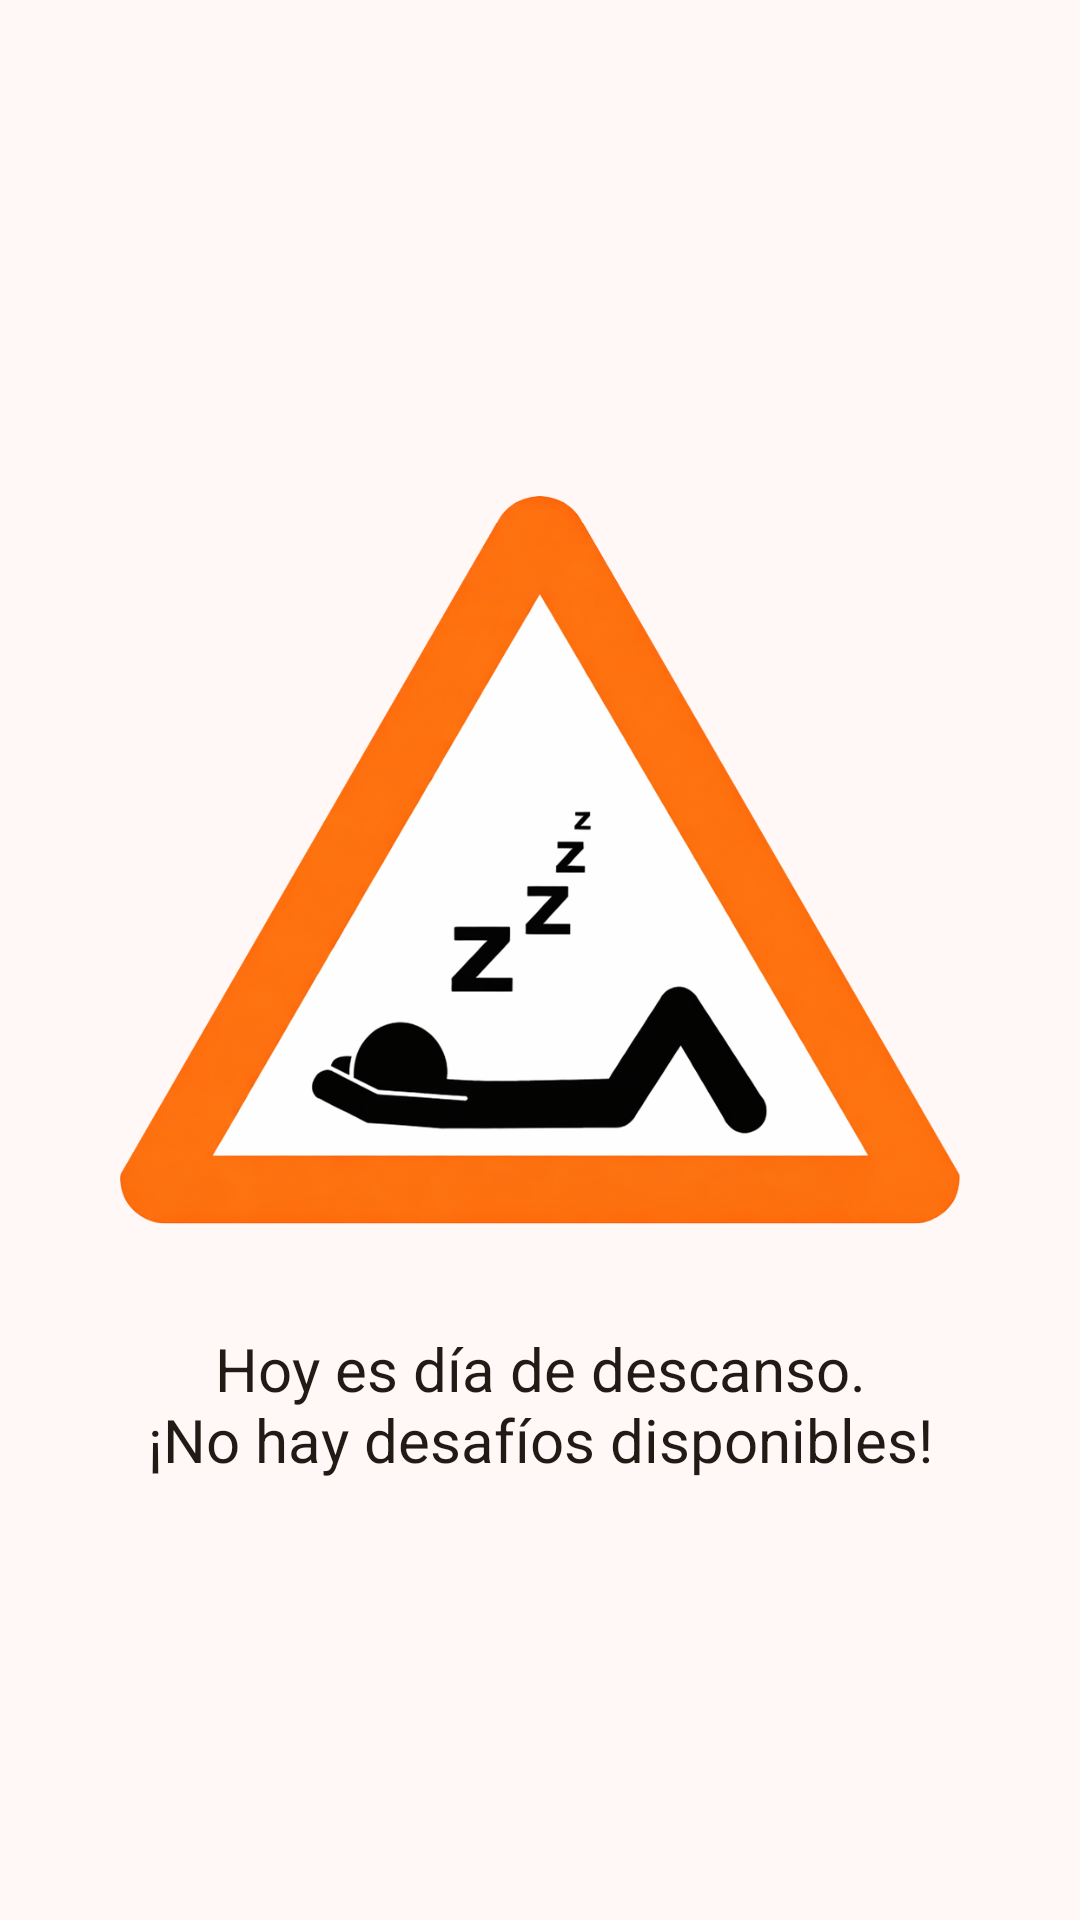

Produce the Android XML layout that renders to this screen, including the resource entries it uses.
<!-- AndroidManifest.xml: application theme Base.Theme.Crosswarr -->
<!-- res/layout/fragment_no_challenge.xml -->
<?xml version="1.0" encoding="utf-8"?>
<androidx.constraintlayout.widget.ConstraintLayout
    xmlns:android="http://schemas.android.com/apk/res/android"
    xmlns:app="http://schemas.android.com/apk/res-auto"
    android:layout_width="match_parent"
    android:layout_height="match_parent">

    <ImageView
        android:id="@+id/iv_no_challenge"
        android:layout_width="@dimen/image_size_hero"
        android:layout_height="@dimen/image_size_hero"
        android:src="@drawable/ic_rest_day"
        app:layout_constraintBottom_toTopOf="@id/tv_no_challenge"
        app:layout_constraintEnd_toEndOf="parent"
        app:layout_constraintStart_toStartOf="parent"
        app:layout_constraintTop_toTopOf="parent"
        app:layout_constraintVertical_chainStyle="packed" />

    <TextView
        android:id="@+id/tv_no_challenge"
        android:layout_width="wrap_content"
        android:layout_height="wrap_content"
        android:layout_marginTop="@dimen/margin_default" android:text="@string/rest_day_message"
        android:textAlignment="center"
        android:textColor="@color/md_theme_onSurface"
        android:textSize="@dimen/text_size_title" app:layout_constraintBottom_toBottomOf="parent"
        app:layout_constraintEnd_toEndOf="parent"
        app:layout_constraintStart_toStartOf="parent"
        app:layout_constraintTop_toBottomOf="@id/iv_no_challenge" />

</androidx.constraintlayout.widget.ConstraintLayout>
<!-- resources referenced by this layout -->
<resources>
  <color name="md_theme_onSurface">#231A16</color>
  <dimen name="image_size_hero">280dp</dimen>
  <dimen name="margin_default">16dp</dimen>
  <dimen name="text_size_title">20sp</dimen>
  <string name="rest_day_message">Hoy es día de descanso.\n¡No hay desafíos disponibles!</string>
  <style name="Widget.Crosswarr.Button.Solid" parent="Widget.MaterialComponents.Button">
          <item name="cornerRadius">8dp</item>
          <item name="android:padding">12dp</item>
      </style>
  <style name="Widget.Crosswarr.CardView" parent="Widget.MaterialComponents.CardView">
          <item name="cardCornerRadius">@dimen/card_corner_radius</item>
          <item name="cardElevation">0dp</item>
          <item name="strokeWidth">1dp</item>
          <item name="strokeColor">@color/md_theme_primary</item>
          <item name="cardBackgroundColor">@color/md_theme_background</item>
      </style>
  <color name="md_theme_primary">#FF6600</color>
  <color name="md_theme_onPrimary">#FFFFFF</color>
  <color name="md_theme_primaryContainer">#FFDBCD</color>
  <color name="md_theme_onPrimaryContainer">#71361A</color>
  <color name="md_theme_secondary">#77574A</color>
  <color name="md_theme_onSecondary">#FFFFFF</color>
  <color name="md_theme_secondaryContainer">#FFDBCD</color>
  <color name="md_theme_onSecondaryContainer">#5D4034</color>
  <color name="md_theme_tertiary">#FF6600</color>
  <color name="md_theme_onTertiary">#FFFFFF</color>
  <color name="md_theme_tertiaryContainer">#FFDBCD</color>
  <color name="md_theme_onTertiaryContainer">#71361A</color>
  <color name="md_theme_error">#BA1A1A</color>
  <color name="md_theme_onError">#FFFFFF</color>
  <color name="md_theme_errorContainer">#FFDAD6</color>
  <color name="md_theme_onErrorContainer">#93000A</color>
  <color name="md_theme_background">#FFF8F6</color>
  <color name="md_theme_onBackground">#231A16</color>
  <color name="md_theme_surface">#FFF8F6</color>
  <color name="md_theme_surfaceVariant">#F5DED5</color>
  <color name="md_theme_onSurfaceVariant">#53443D</color>
  <color name="md_theme_outline">#FF8C3A</color>
  <color name="md_theme_outlineVariant">#D8C2BA</color>
  <color name="md_theme_inverseSurface">#382E2A</color>
  <color name="md_theme_inverseOnSurface">#FFEDE7</color>
  <color name="md_theme_inversePrimary">#FFB596</color>
  <color name="md_theme_primaryFixed">#FFDBCD</color>
  <color name="md_theme_onPrimaryFixed">#000000</color>
  <color name="md_theme_primaryFixedDim">#FFB596</color>
  <color name="md_theme_onPrimaryFixedVariant">#71361A</color>
  <color name="md_theme_secondaryFixed">#FFDBCD</color>
  <color name="md_theme_onSecondaryFixed">#2C160C</color>
  <color name="md_theme_secondaryFixedDim">#E6BEAD</color>
  <color name="md_theme_onSecondaryFixedVariant">#5D4034</color>
  <color name="md_theme_tertiaryFixed">#FFDBCD</color>
  <color name="md_theme_onTertiaryFixed">#360F00</color>
  <color name="md_theme_tertiaryFixedDim">#FFB596</color>
  <color name="md_theme_onTertiaryFixedVariant">#71361A</color>
  <color name="md_theme_surfaceDim">#E8D6D0</color>
  <color name="md_theme_surfaceBright">#FFF8F6</color>
  <color name="md_theme_surfaceContainerLowest">#FFFFFF</color>
  <color name="md_theme_surfaceContainerLow">#FFF1EC</color>
  <color name="md_theme_surfaceContainer">#FCEAE4</color>
  <color name="md_theme_surfaceContainerHigh">#F6E5DE</color>
  <color name="md_theme_surfaceContainerHighest">#F1DFD8</color>
  <dimen name="card_corner_radius">16dp</dimen>
</resources>
